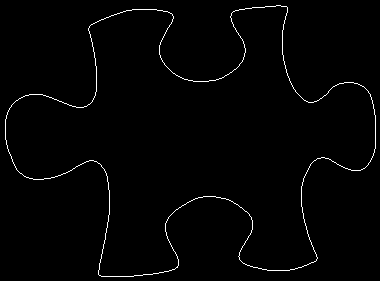

Values plotted in this chart, from the file beside it:
5, 119
5, 120
5, 121
5, 122
5, 123
5, 124
5, 125
5, 126
5, 127
5, 128
5, 129
5, 130
5, 131
5, 132
5, 133
5, 134
5, 135
5, 136
5, 137
5, 138
5, 139
6, 140
6, 141
6, 142
6, 143
6, 144
7, 145
7, 146
7, 147
7, 148
8, 149
8, 150
8, 151
9, 152
9, 153
10, 154
10, 155
11, 156
11, 157
11, 158
12, 159
12, 160
12, 161
13, 162
13, 163
14, 164
14, 165
15, 166
15, 167
16, 168
16, 169
17, 170
18, 171
19, 172
20, 173
21, 173
22, 174
23, 175
24, 176
25, 176
26, 177
... 1,386 more rows
